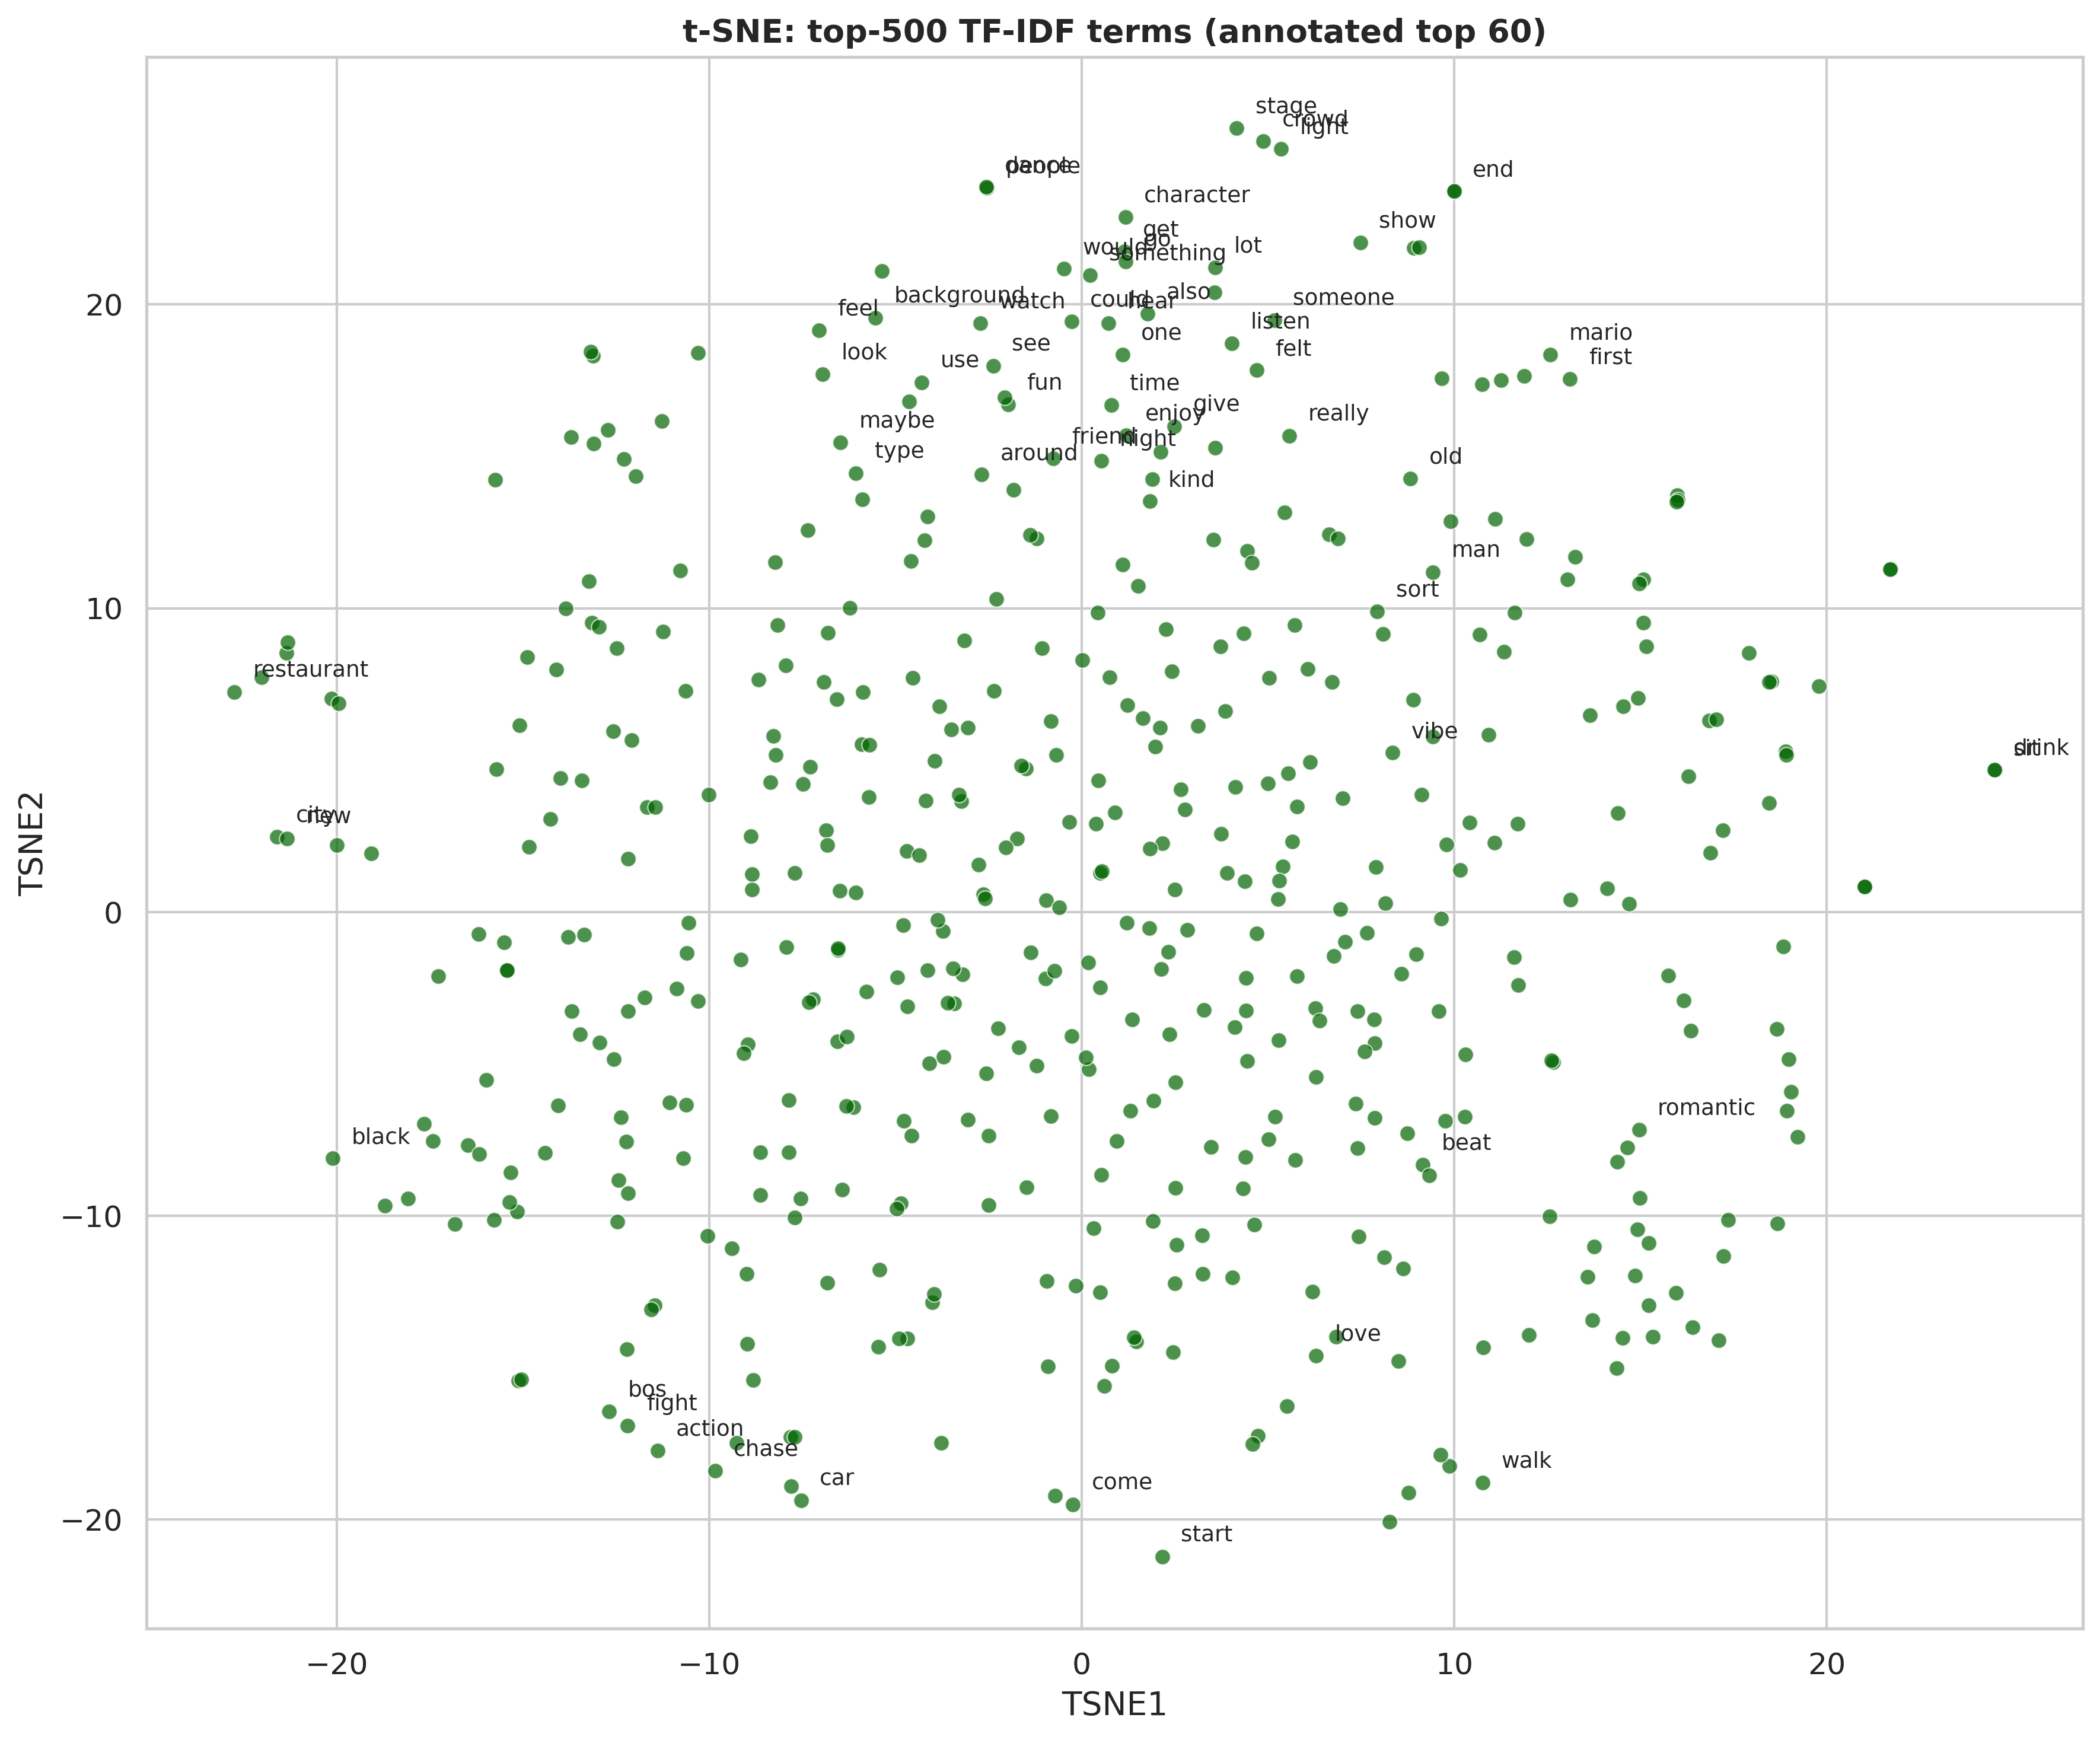

Values plotted in this chart, from the file beside it:
TSNE1, TSNE2, term
-2.546, 23.83, people
-2.569, 23.86, dance
-0.2788, 19.45, could
1.173, 22.87, character
-0.472, 21.17, would
2.159, -21.23, start
-7.056, 19.15, feel
0.2245, 20.96, something
8.824, 14.27, old
1.095, 18.34, one
7.48, 22.04, show
1.138, 21.74, get
4.158, 25.8, stage
-12.19, -16.9, fight
5.171, 19.49, someone
0.7198, 19.39, hear
1.172, 21.42, go
-11.39, -17.73, action
4.871, 25.37, crowd
-0.7644, 14.94, friend
5.348, 25.12, light
3.578, 21.21, lot
4.03, 18.72, listen
13.11, 17.56, first
12.58, 18.35, mario
0.795, 16.69, time
4.695, 17.83, felt
-2.727, 19.38, watch
-2.376, 17.97, see
10.77, -18.78, walk
-22.75, 7.238, restaurant
-7.536, -19.38, car
-2.685, 14.4, around
-6.483, 15.46, maybe
1.765, 19.7, also
24.51, 4.674, sit
-21.6, 2.474, city
-0.2383, -19.51, come
-4.297, 17.43, use
9.992, 23.71, end
9.158, -8.323, beat
-20.1, -8.114, black
9.425, 11.19, man
24.5, 4.689, drink
0.5166, 14.85, night
-12.69, -16.45, bos
5.573, 15.68, really
1.821, 13.52, kind
2.482, 15.99, give
-5.547, 19.56, background
8.346, 5.239, vibe
-21.34, 2.426, new
7.932, 9.887, sort
-6.065, 14.45, type
1.197, 15.69, enjoy
-1.973, 16.71, fun
-9.848, -18.4, chase
-6.955, 17.7, look
6.292, -14.6, love
14.96, -7.175, romantic
... 440 more rows
